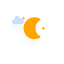
t = 0.00 s
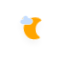
t = 5.00 s
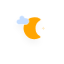
t = 5.88 s
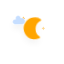
t = 6.75 s
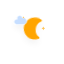
t = 7.63 s
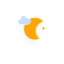
t = 8.50 s

The animated SVG that drew these frames (rendered in a browser with its animation timeline set to each time). Animation: 5 CSS @keyframes rules; frames cover the first 8.50 s, repeats indefinitely.

<?xml version="1.0" encoding="utf-8"?>
<!-- (c) ammap.com | SVG weather icons -->
<!-- Fair (Day) | Contributed by hsoJ95 on GitHub: https://github.com/hsoj95 -->
<svg
    version="1.1"
    xmlns="http://www.w3.org/2000/svg"
    xmlns:xlink="http://www.w3.org/1999/xlink"
    width="64"
    height="64"
    viewbox="0 0 64 64">
    <defs>
        <filter id="blur" width="200%" height="200%">
            <feGaussianBlur in="SourceAlpha" stdDeviation="3"/>
            <feOffset dx="0" dy="4" result="offsetblur"/>
            <feComponentTransfer>
                <feFuncA type="linear" slope="0.05"/>
            </feComponentTransfer>
            <feMerge> 
                <feMergeNode/>
                <feMergeNode in="SourceGraphic"/> 
            </feMerge>
        </filter>
        <style type="text/css"><![CDATA[
/*
** CLOUDS
*/
@keyframes am-weather-cloud-1 {
  0% {
    -webkit-transform: translate(-5px,0px);
       -moz-transform: translate(-5px,0px);
        -ms-transform: translate(-5px,0px);
            transform: translate(-5px,0px);
  }

  50% {
    -webkit-transform: translate(10px,0px);
       -moz-transform: translate(10px,0px);
        -ms-transform: translate(10px,0px);
            transform: translate(10px,0px);
  }

  100% {
    -webkit-transform: translate(-5px,0px);
       -moz-transform: translate(-5px,0px);
        -ms-transform: translate(-5px,0px);
            transform: translate(-5px,0px);
  }
}

.am-weather-cloud-1 {
  -webkit-animation-name: am-weather-cloud-1;
     -moz-animation-name: am-weather-cloud-1;
          animation-name: am-weather-cloud-1;
  -webkit-animation-duration: 7s;
     -moz-animation-duration: 7s;
          animation-duration: 7s;
  -webkit-animation-timing-function: linear;
     -moz-animation-timing-function: linear;
          animation-timing-function: linear;
  -webkit-animation-iteration-count: infinite;
     -moz-animation-iteration-count: infinite;
          animation-iteration-count: infinite;
}

@keyframes am-weather-cloud-2 {
  0% {
    -webkit-transform: translate(0px,0px);
       -moz-transform: translate(0px,0px);
        -ms-transform: translate(0px,0px);
            transform: translate(0px,0px);
  }

  50% {
    -webkit-transform: translate(2px,0px);
       -moz-transform: translate(2px,0px);
        -ms-transform: translate(2px,0px);
            transform: translate(2px,0px);
  }

  100% {
    -webkit-transform: translate(0px,0px);
       -moz-transform: translate(0px,0px);
        -ms-transform: translate(0px,0px);
            transform: translate(0px,0px);
  }
}

.am-weather-cloud-2 {
  -webkit-animation-name: am-weather-cloud-2;
     -moz-animation-name: am-weather-cloud-2;
          animation-name: am-weather-cloud-2;
  -webkit-animation-duration: 3s;
     -moz-animation-duration: 3s;
          animation-duration: 3s;
  -webkit-animation-timing-function: linear;
     -moz-animation-timing-function: linear;
          animation-timing-function: linear;
  -webkit-animation-iteration-count: infinite;
     -moz-animation-iteration-count: infinite;
          animation-iteration-count: infinite;
}

/*
** MOON
*/
@keyframes am-weather-moon {
  0% {
    -webkit-transform: rotate(0deg);
       -moz-transform: rotate(0deg);
        -ms-transform: rotate(0deg);
            transform: rotate(0deg);
  }

  50% {
    -webkit-transform: rotate(15deg);
       -moz-transform: rotate(15deg);
        -ms-transform: rotate(15deg);
            transform: rotate(15deg);
  }

  100% {
    -webkit-transform: rotate(0deg);
       -moz-transform: rotate(0deg);
        -ms-transform: rotate(0deg);
            transform: rotate(0deg);
  }
}

.am-weather-moon {
  -webkit-animation-name: am-weather-moon;
     -moz-animation-name: am-weather-moon;
      -ms-animation-name: am-weather-moon;
          animation-name: am-weather-moon;
  -webkit-animation-duration: 6s;
     -moz-animation-duration: 6s;
      -ms-animation-duration: 6s;
          animation-duration: 6s;
  -webkit-animation-timing-function: linear;
     -moz-animation-timing-function: linear;
      -ms-animation-timing-function: linear;
          animation-timing-function: linear;
  -webkit-animation-iteration-count: infinite;
     -moz-animation-iteration-count: infinite;
      -ms-animation-iteration-count: infinite;
          animation-iteration-count: infinite;
  -webkit-transform-origin: 12.5px 15.15px 0; /* TODO FF CENTER ISSUE */
     -moz-transform-origin: 12.5px 15.15px 0; /* TODO FF CENTER ISSUE */
      -ms-transform-origin: 12.5px 15.15px 0; /* TODO FF CENTER ISSUE */
          transform-origin: 12.5px 15.15px 0; /* TODO FF CENTER ISSUE */
}

@keyframes am-weather-moon-star-1 {
  0% {
    opacity: 0;
  }

  100% {
    opacity: 1;
  }
}

.am-weather-moon-star-1 {
  -webkit-animation-name: am-weather-moon-star-1;
     -moz-animation-name: am-weather-moon-star-1;
      -ms-animation-name: am-weather-moon-star-1;
          animation-name: am-weather-moon-star-1;
  -webkit-animation-delay: 3s;
     -moz-animation-delay: 3s;
      -ms-animation-delay: 3s;
          animation-delay: 3s;
  -webkit-animation-duration: 5s;
     -moz-animation-duration: 5s;
      -ms-animation-duration: 5s;
          animation-duration: 5s;
  -webkit-animation-timing-function: linear;
     -moz-animation-timing-function: linear;
      -ms-animation-timing-function: linear;
          animation-timing-function: linear;
  -webkit-animation-iteration-count: 1;
     -moz-animation-iteration-count: 1;
      -ms-animation-iteration-count: 1;
          animation-iteration-count: 1;
}

@keyframes am-weather-moon-star-2 {
  0% {
    opacity: 0;
  }

  100% {
    opacity: 1;
  }
}

.am-weather-moon-star-2 {
  -webkit-animation-name: am-weather-moon-star-2;
     -moz-animation-name: am-weather-moon-star-2;
      -ms-animation-name: am-weather-moon-star-2;
          animation-name: am-weather-moon-star-2;
  -webkit-animation-delay: 5s;
     -moz-animation-delay: 5s;
      -ms-animation-delay: 5s;
          animation-delay: 5s;
  -webkit-animation-duration: 4s;
     -moz-animation-duration: 4s;
      -ms-animation-duration: 4s;
          animation-duration: 4s;
  -webkit-animation-timing-function: linear;
     -moz-animation-timing-function: linear;
      -ms-animation-timing-function: linear;
          animation-timing-function: linear;
  -webkit-animation-iteration-count: 1;
     -moz-animation-iteration-count: 1;
      -ms-animation-iteration-count: 1;
          animation-iteration-count: 1;
}
        ]]></style>
    </defs>
    <g filter="url(#blur)" id="Fair-Night">
        <g transform="translate(20,15)">
            <g name="moon">
            <g class="am-weather-moon-star-1">
                <polygon fill="orange" points="3.3,1.5 4,2.7 5.2,3.3 4,4 3.3,5.2 2.7,4 1.5,3.3 2.7,2.7" stroke="none" stroke-miterlimit="10"/>
            </g>
            <g class="am-weather-moon-star-2">
                <polygon fill="orange" points="3.3,1.5 4,2.7 5.2,3.3 4,4 3.3,5.2 2.7,4 1.5,3.3 2.7,2.7" stroke="none" stroke-miterlimit="10" transform="translate(20,10)"/>
            </g>
            <g class="am-weather-moon">
                <path d="M14.5,13.2c0-3.7,2-6.9,5-8.7   c-1.5-0.9-3.2-1.3-5-1.3c-5.5,0-10,4.5-10,10s4.5,10,10,10c1.8,0,3.5-0.5,5-1.3C16.5,20.2,14.5,16.9,14.5,13.2z" fill="orange" stroke="orange" stroke-linejoin="round" stroke-width="2"/>
            </g>
        </g>
            <g class="am-weather-cloud-1">
                <path d="M47.7,35.4c0-4.6-3.7-8.2-8.2-8.2c-1,0-1.9,0.2-2.8,0.5c-0.3-3.4-3.1-6.2-6.6-6.2c-3.7,0-6.7,3-6.7,6.7c0,0.8,0.2,1.6,0.4,2.3    c-0.3-0.1-0.7-0.1-1-0.1c-3.7,0-6.7,3-6.7,6.7c0,3.6,2.9,6.6,6.5,6.7l17.2,0C44.2,43.3,47.7,39.8,47.7,35.4z" fill="#C6DEFF" stroke="white" stroke-linejoin="round" stroke-width="1.2" transform="translate(-10,-8), scale(0.4)"/>
            </g>
        </g>
    </g>
</svg>